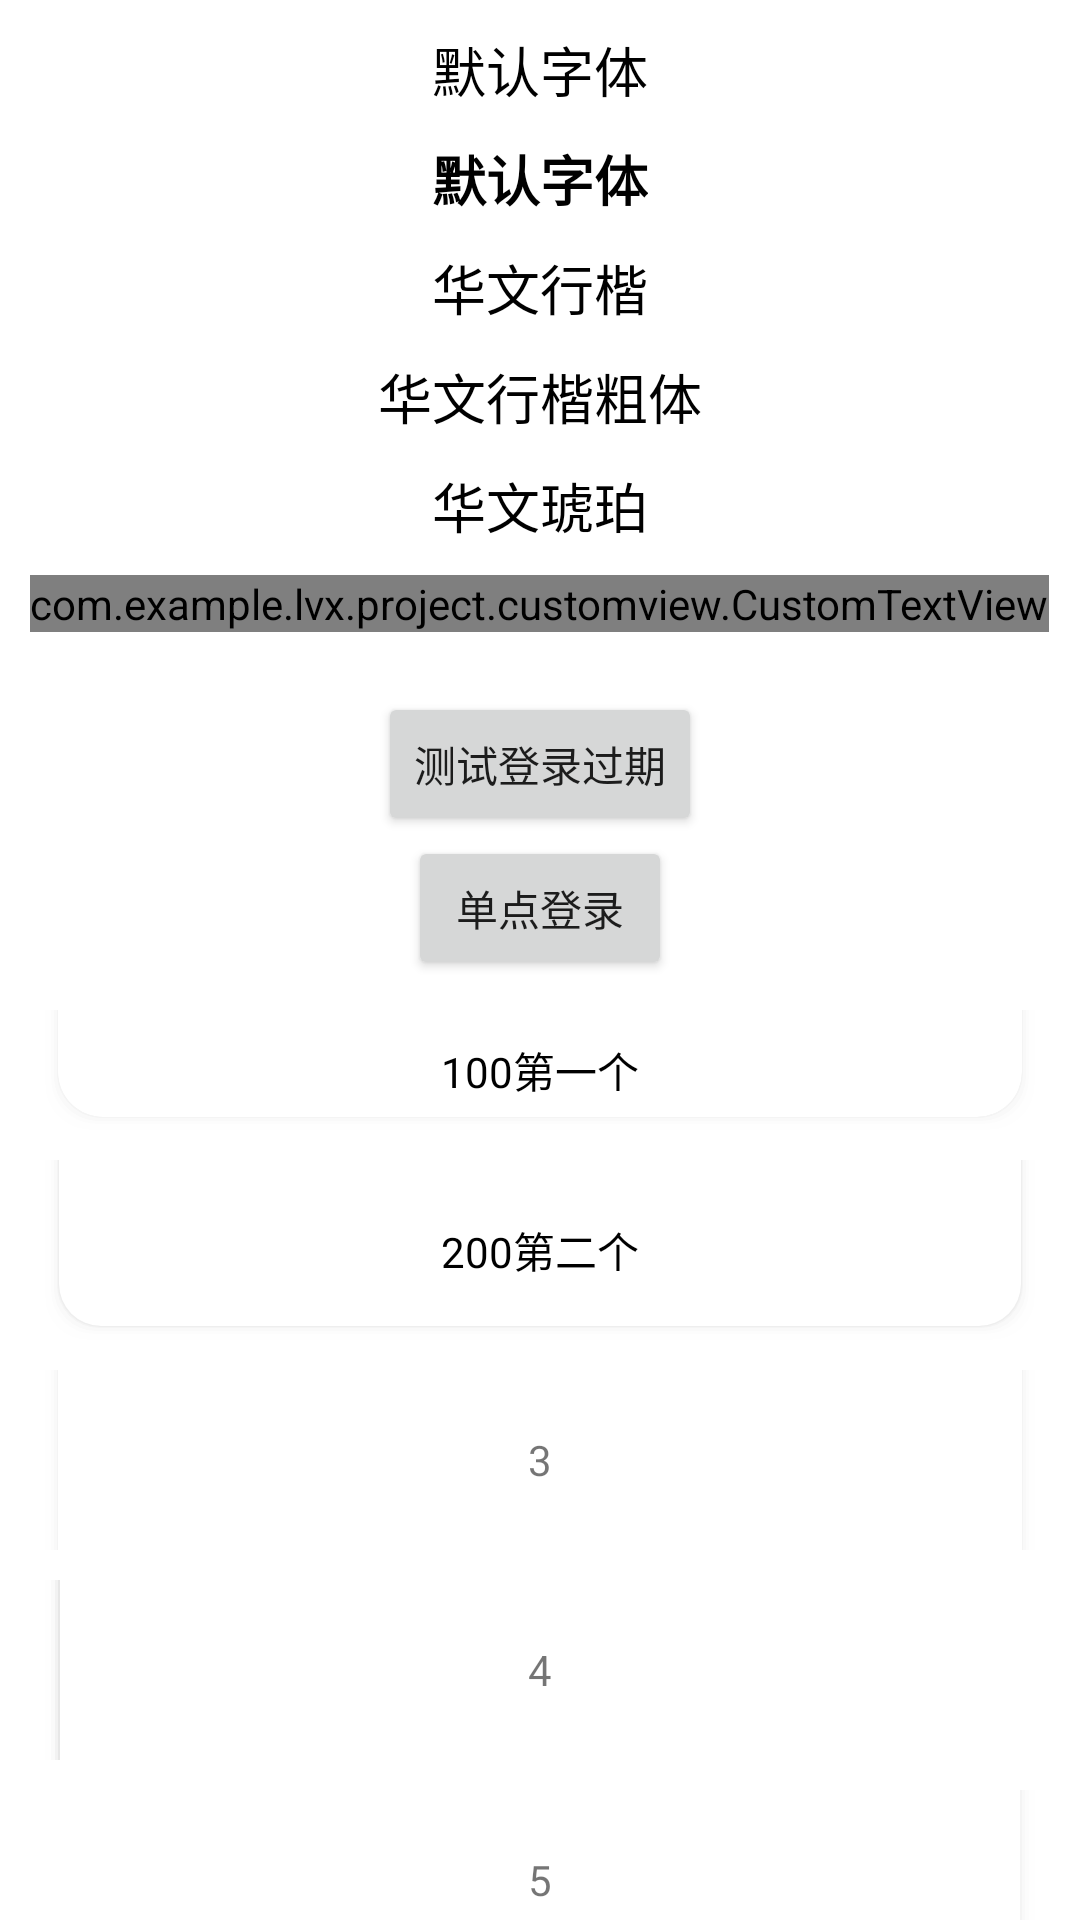

Here is an Android app screen rendered from its layout file. Give the layout XML and the strings, colors and styles it references.
<!-- AndroidManifest.xml: application theme AppTheme -->
<!-- res/layout/fragment_home.xml -->
<?xml version="1.0" encoding="utf-8"?>
<LinearLayout xmlns:android="http://schemas.android.com/apk/res/android"
    xmlns:app="http://schemas.android.com/apk/res-auto"
    android:layout_width="match_parent"
    android:layout_height="match_parent"
    android:layout_gravity="center"
    android:gravity="center"
    android:background="@color/white"
    android:orientation="vertical">

    <androidx.core.widget.NestedScrollView
        android:layout_width="match_parent"
        android:layout_height="wrap_content">

        <LinearLayout
            android:layout_width="match_parent"
            android:layout_height="wrap_content"
            android:orientation="vertical"
            android:gravity="center">

            <TextView
                android:layout_marginTop="10dp"
                android:layout_width="wrap_content"
                android:layout_height="wrap_content"
                android:textSize="18sp"
                android:textColor="@color/black"
                android:text="默认字体"/>

            <TextView
                android:layout_marginTop="10dp"
                android:layout_width="wrap_content"
                android:layout_height="wrap_content"
                android:textSize="18sp"
                android:textStyle="bold"
                android:textColor="@color/black"
                android:text="默认字体"/>

            <TextView
                android:id="@+id/tvFont1"
                android:layout_marginTop="10dp"
                android:layout_width="wrap_content"
                android:layout_height="wrap_content"
                android:includeFontPadding="false"
                android:textSize="18sp"
                android:textColor="@color/black"
                android:text="华文行楷"/>

            <TextView
                android:id="@+id/tvFont2"
                android:layout_marginTop="10dp"
                android:layout_width="wrap_content"
                android:layout_height="wrap_content"
                android:textSize="18sp"
                android:textColor="@color/black"
                android:text="华文行楷粗体"/>

            <TextView
                android:id="@+id/tvFont3"
                android:layout_marginTop="10dp"
                android:layout_width="wrap_content"
                android:layout_height="wrap_content"
                android:textSize="18sp"
                android:textColor="@color/black"
                android:text="华文琥珀"/>

            <com.example.lvx.project.customview.CustomTextView
                android:layout_marginTop="10dp"
                android:layout_width="wrap_content"
                android:layout_height="wrap_content"
                android:textSize="18sp"
                android:textColor="@color/black"
                android:text="自定义TextView"/>

            <Button
                android:id="@+id/btn_1"
                android:layout_marginTop="20dp"
                android:layout_width="wrap_content"
                android:layout_height="wrap_content"
                android:text="测试登录过期" />

            <Button
                android:id="@+id/btn_2"
                android:layout_width="wrap_content"
                android:layout_height="wrap_content"
                android:text="单点登录" />

            <RelativeLayout
                android:layout_width="match_parent"
                android:layout_height="40dp"
                android:layout_marginLeft="15dp"
                android:layout_marginTop="10dp"
                android:layout_marginRight="15dp"
                android:background="@drawable/shape_item_bottom_shadow_bg"
                android:paddingTop="5dp">

                <TextView
                    android:layout_width="wrap_content"
                    android:layout_height="wrap_content"
                    android:textColor="@color/black"
                    android:layout_centerInParent="true"
                    android:text="100第一个" />

            </RelativeLayout>

            <RelativeLayout
                android:layout_width="match_parent"
                android:layout_height="60dp"
                android:layout_marginLeft="15dp"
                android:layout_marginTop="10dp"
                android:layout_marginRight="15dp"
                android:background="@drawable/shape_item_bottom_shadow_bg_radius14"
                android:paddingTop="5dp">

                <TextView
                    android:layout_width="wrap_content"
                    android:layout_height="wrap_content"
                    android:textColor="@color/black"
                    android:layout_centerInParent="true"
                    android:text="200第二个" />

            </RelativeLayout>

            <RelativeLayout
                android:layout_width="match_parent"
                android:layout_height="60dp"
                android:layout_marginLeft="15dp"
                android:layout_marginTop="10dp"
                android:layout_marginRight="15dp"
                android:background="@drawable/shape_item_cneter_shadow_bg"
                android:paddingTop="5dp">

                <TextView
                    android:layout_width="wrap_content"
                    android:layout_height="wrap_content"
                    android:layout_centerInParent="true"
                    android:text="3" />

            </RelativeLayout>

            <RelativeLayout
                android:layout_width="match_parent"
                android:layout_height="60dp"
                android:layout_marginLeft="15dp"
                android:layout_marginTop="10dp"
                android:layout_marginRight="15dp"
                android:background="@drawable/shape_item_left_shadow_bg"
                android:paddingTop="5dp">

                <TextView
                    android:layout_width="wrap_content"
                    android:layout_height="wrap_content"
                    android:layout_centerInParent="true"
                    android:text="4" />

            </RelativeLayout>

            <RelativeLayout
                android:layout_width="match_parent"
                android:layout_height="60dp"
                android:layout_marginLeft="15dp"
                android:layout_marginTop="10dp"
                android:layout_marginRight="15dp"
                android:background="@drawable/shape_item_right_shadow_bg"
                android:paddingTop="5dp">

                <TextView
                    android:layout_width="wrap_content"
                    android:layout_height="wrap_content"
                    android:layout_centerInParent="true"
                    android:text="5" />

            </RelativeLayout>


            <RelativeLayout
                android:layout_width="match_parent"
                android:layout_height="60dp"
                android:layout_marginLeft="15dp"
                android:layout_marginTop="10dp"
                android:layout_marginRight="15dp"
                android:background="@drawable/shape_item_shadow_bg"
                android:paddingTop="5dp">

                <TextView
                    android:layout_width="wrap_content"
                    android:layout_height="wrap_content"
                    android:layout_centerInParent="true"
                    android:text="6" />

            </RelativeLayout>

            <RelativeLayout
                android:layout_width="match_parent"
                android:layout_height="60dp"
                android:layout_marginLeft="15dp"
                android:layout_marginTop="10dp"
                android:layout_marginRight="15dp"
                android:background="@drawable/shape_item_shadow_bg_radius8"
                android:paddingTop="5dp">

                <TextView
                    android:layout_width="wrap_content"
                    android:layout_height="wrap_content"
                    android:layout_centerInParent="true"
                    android:text="7" />

            </RelativeLayout>

            <RelativeLayout
                android:layout_width="match_parent"
                android:layout_height="60dp"
                android:layout_marginLeft="15dp"
                android:layout_marginTop="10dp"
                android:layout_marginRight="15dp"
                android:background="@drawable/shape_item_shadow_bg_radius14"
                android:paddingTop="5dp">

                <TextView
                    android:layout_width="wrap_content"
                    android:layout_height="wrap_content"
                    android:layout_centerInParent="true"
                    android:text="8" />

            </RelativeLayout>

            <RelativeLayout
                android:layout_width="match_parent"
                android:layout_height="60dp"
                android:layout_marginLeft="15dp"
                android:layout_marginTop="10dp"
                android:layout_marginRight="15dp"
                android:background="@drawable/shape_item_shadow_bg_radius14_black"
                android:paddingTop="5dp">

                <TextView
                    android:layout_width="wrap_content"
                    android:layout_height="wrap_content"
                    android:layout_centerInParent="true"
                    android:text="9" />

            </RelativeLayout>

            <RelativeLayout
                android:layout_width="match_parent"
                android:layout_height="60dp"
                android:layout_marginLeft="15dp"
                android:layout_marginTop="10dp"
                android:layout_marginRight="15dp"
                android:background="@drawable/shape_item_top_shadow_bg"
                android:paddingTop="5dp">

                <TextView
                    android:layout_width="wrap_content"
                    android:layout_height="wrap_content"
                    android:layout_centerInParent="true"
                    android:text="10" />

            </RelativeLayout>

            <RelativeLayout
                android:layout_width="match_parent"
                android:layout_height="60dp"
                android:layout_marginLeft="15dp"
                android:layout_marginTop="10dp"
                android:layout_marginRight="15dp"
                android:background="@drawable/shape_item_top_shadow_bg_radius14"
                android:paddingTop="5dp">

                <TextView
                    android:layout_width="wrap_content"
                    android:layout_height="wrap_content"
                    android:layout_centerInParent="true"
                    android:text="11" />

            </RelativeLayout>


        </LinearLayout>
    </androidx.core.widget.NestedScrollView>


</LinearLayout>
<!-- resources referenced by this layout -->
<resources>
  <color name="black">#000000</color>
  <color name="white">#FFFFFF</color>
  <!-- drawable shape_item_left_shadow_bg (drawable) -->
  <?xml version="1.0" encoding="utf-8"?>
  <layer-list xmlns:android="http://schemas.android.com/apk/res/android">
      <item>
          <shape android:shape="rectangle">
              <padding
                  android:left="2dp"
                  />
              <solid android:color="#014B4B4B" />
          </shape>
      </item>
      <item>
          <shape android:shape="rectangle">
              <padding
                  android:left="1.5dp"
                  />
              <solid android:color="#064B4B4B" />
          </shape>
      </item>
      <item>
          <shape android:shape="rectangle">
              <padding
                  android:left="1dp"
                   />
              <solid android:color="#0B4B4B4B" />
          </shape>
      </item>
      <item>
          <shape android:shape="rectangle">
              <padding
                  android:left="0.7dp"
                   />
              <solid android:color="#104B4B4B" />
          </shape>
      </item>
      <item>
          <shape android:shape="rectangle">
              <padding
                  android:left="0.3dp"
                   />
              <solid android:color="#154B4B4B" />
          </shape>
      </item>
      <item>
          <shape android:shape="rectangle">
              <padding
                  android:left="0.1dp"
                  />
              <solid android:color="#1A4B4B4B" />
          </shape>
      </item>
      <item>
          <shape>
              <solid android:color="#FFFFFF" />
          </shape>
      </item>
  </layer-list>
  <!-- drawable shape_item_right_shadow_bg (drawable) -->
  <?xml version="1.0" encoding="utf-8"?>
  <layer-list xmlns:android="http://schemas.android.com/apk/res/android">
      <item>
          <shape android:shape="rectangle">
              <padding
                  android:right="2dp"
                  />
              <solid android:color="#013D3D3D" />
          </shape>
      </item>
      <item>
          <shape android:shape="rectangle">
              <padding
                  android:right="1.5dp"
                  />
              <solid android:color="#023D3D3D" />
          </shape>
      </item>
      <item>
          <shape android:shape="rectangle">
              <padding
                  android:right="1dp"
                   />
              <solid android:color="#043D3D3D" />
          </shape>
      </item>
      <item>
          <shape android:shape="rectangle">
              <padding
                  android:right="0.7dp"
                   />
              <solid android:color="#063D3D3D" />
          </shape>
      </item>
      <item>
          <shape android:shape="rectangle">
              <padding
                  android:right="0.3dp"
                   />
              <solid android:color="#083D3D3D" />
          </shape>
      </item>
      <item>
          <shape android:shape="rectangle">
              <padding
                  android:right="0.1dp"
                  />
              <solid android:color="#0A3D3D3D" />
          </shape>
      </item>
      <item>
          <shape>
              <solid android:color="#FFFFFF" />
          </shape>
      </item>
  </layer-list>
  <style name="AppTheme" parent="Theme.AppCompat.Light.NoActionBar">
          
          <item name="colorPrimary">@color/colorPrimary</item>
          <item name="colorPrimaryDark">@color/colorPrimaryDark</item>
          <item name="colorAccent">@color/colorAccent</item>
          <item name="android:typeface">sans</item>
      </style>
  <color name="colorPrimary">#6200EE</color>
  <color name="colorPrimaryDark">#3700B3</color>
  <color name="colorAccent">#03DAC5</color>
</resources>
